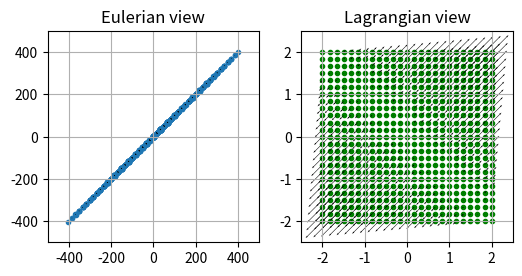

Here is the Python script that generated this plot:
#!/usr/bin/env python3
# -*- coding: utf-8 -*-
"""
Created on Tue Jul 22 12:19:00 2025

ME 590 - Fall 2025
[redacted]

Lagrangian position field evolution sample code


The following code supplements the exploration of a given position 
field and its evolution in time.

The code is verbosely commented, and in some cases, is considered to 
be 'heavily' commented. As this course does not require a coding
requirment to learn, modification will be explicitly stated.

Some extra spaces have been added to operations just for ease of
readability. Coding styles vary from person to person. For stricter
coding guidelines, see this example from Google

https://google.github.io/styleguide/pyguide.html

"""

# If you have not coded in python before, the following are standard
# import statements that make all the functions from the respective
# packages available to you

import os
import numpy as np
import matplotlib as mpl
import matplotlib.pyplot as plt

# the structure of this code will 
# first: include function definitions, with calculations
# second: define problem variables
# third: plotting and visualization

# -------------------------------------------------------------------- 
# Functions
# -------------------------------------------------------------------- 

# we start with defining the position field evolution, Phi(tau, X),
# but we will add some constants to match our problem statement


def Phi(tau, X1, X2, a, b, c, d):
    # Phi is the position field (2 components in 2D)
    # Phi_1 = C_1 X_1 + C_2 X_2
    # Phi_2 = C_3 X_1 + C_4 X_2

    # from the problem parameters, we calculate the coefficients
    C1 = 1.0 + a * tau
    C2 = b * tau
    C3 = c * tau
    C4 = 1.0 + d * tau

    Phi1 = C1 * X1 + C2 * X2
    Phi2 = C3 * X1 + C4 * X2 

    # row vector, transformed to column vector syntax 
    Phi_vector = np.array([Phi1, Phi2]).T
    
    return Phi_vector

def V(tau, X1, X2, a, b, c, d):
    # V is the derivative of the Lagrangian position field

    V1 = a * X1 + b * X2
    V2 = c * X1 + d * X2

    # row vector, transformed to column vector syntax 
    V_vector = np.array([V1, V2]).T
    
    return V_vector

def calculate_deformation_gradient(tau, X1, X2, a, b, c, d):
    # The deformation gradient of the Lagragian position field is
    # d11, d12
    # d21, d22
    # which takes the position field vector, Phi_1, Phi_2 
    # and turns it into a tensor

    d11 = 1 + a * tau
    d12 = b * tau
    d21 = c * tau
    d22 = 1 + d * tau
    
    deformation_gradient = np.array(
        [   [d11, d12],
            [d21, d22]  ]
        )

    return deformation_gradient

def calculate_jacobian(deformation_gradient):
    # unpack matrix for simpler reading
    # note: numpy arrays and, in general, python arrays start at 
    # index = 0, instead of MatLab style indexing
    
    d11 = deformation_gradient[0,0]
    d12 = deformation_gradient[0,1]
    d21 = deformation_gradient[1,0]
    d22 = deformation_gradient[1,1]
    # straight forward calculation of a 2D Jacobian determinant
    J = d11*d22 + d12 * d21
    return J

# -- notes:
# it would be appropriate here to make clear that, given a complex
# 3D position field, we can readily use functions available in
# numpy and scipy (or MatLab for that matter) to calculate both
# the deformation gradient and the subsequent Jacobian determinant

# --------------------------------------------------------------------
# Problem variables
# --------------------------------------------------------------------

# here we define our problem parameters, using a=b=c=d=1.0 to start
a = 1.0
b = 1.0
c = 1.0
d = 1.0

# now we define our region of space, for our initial Labels (X1,X2)
# we have a region centered at X1=X2=0, with extends 
# X1 = [-2,2] and X2 = [-2,2]

X1_min, X1_max = -2.0, 2.0
X2_min, X2_max = -2.0, 2.0

# Computers require discrete evaluations of a continuous variable,
# thus we set our number of grid points in direction 1 = 25
# and the number of grid points in direction 2 = 25, for a total of
# 25 by 25 = 625 discrete points
# n1 * n2 = n_total

n1, n2 = 25, 25

# J_eps = 0.08

# linear vectors in X1 and X2 direction
X1 = np.linspace(X1_min, X1_max, n1)
X2 = np.linspace(X2_min, X2_max, n2)

# creates a mesh grid of points, our n1*n2 total number of points
# combination of X1 and X2 mesh point locations
X1M, X2M = np.meshgrid(X1, X2, indexing='xy')


tau = 100

# create initial Phi, V, vectors
Phi_vector = Phi(tau, X1M, X2M, a, b, c, d)
V_vector = V(tau, X1M, X2M, a, b, c, d)

# calculate deformation gradient and its Jacobian
F = calculate_deformation_gradient(tau, X1M, X2M, a, b, c, d)
J = calculate_jacobian(F)

# --------------------------------------------------------------------
# Visualize material region
# --------------------------------------------------------------------

# set up figure, and turn grid on
fig, axs = plt.subplots(1,2, dpi=150, figsize=[6,6])
ax = axs[0]; ax.set_title('Eulerian view')
ax.grid(True)

# fix the observer, in space to always be looking at the region 
# centered at origin
ax.set_xlim([-500,500])
ax.set_ylim([-500,500])
ax.set_aspect('equal')

# plot initial Lagrangian points
ax.scatter(Phi_vector[:,:, 0], Phi_vector[:,:, 1], marker='.')

# plot velocity vectors on Eulerian Markers
vector_plot = ax.quiver(Phi_vector[:,:, 0], Phi_vector[:,:, 1], V_vector[:,:, 0], V_vector[:,:, 1], scale_units='xy', scale=10)#, width=0.0025)

ax = axs[1]; ax.set_title('Lagrangian view')
ax.grid(True)

# fix the observer, in space to always be looking at the region 
# centered at origin
ax.set_xlim([-2.5,2.5])
ax.set_ylim([-2.5,2.5])
ax.set_aspect('equal')

# plot Lagrangian points
ax.scatter(X1M, X2M, marker='.', color='green')

# plot velocity vectors on Lagrangian Markers
vector_plot = ax.quiver(X1M, X2M, V_vector[:,:, 0], V_vector[:,:, 1], scale_units='xy', scale=10)#, width=0.0025)

# save figure using f-string formatting, with tau variable
figure_name = f'img_at_tau_{tau:2.4f}.png'
plt.savefig(figure_name)
plt.show()